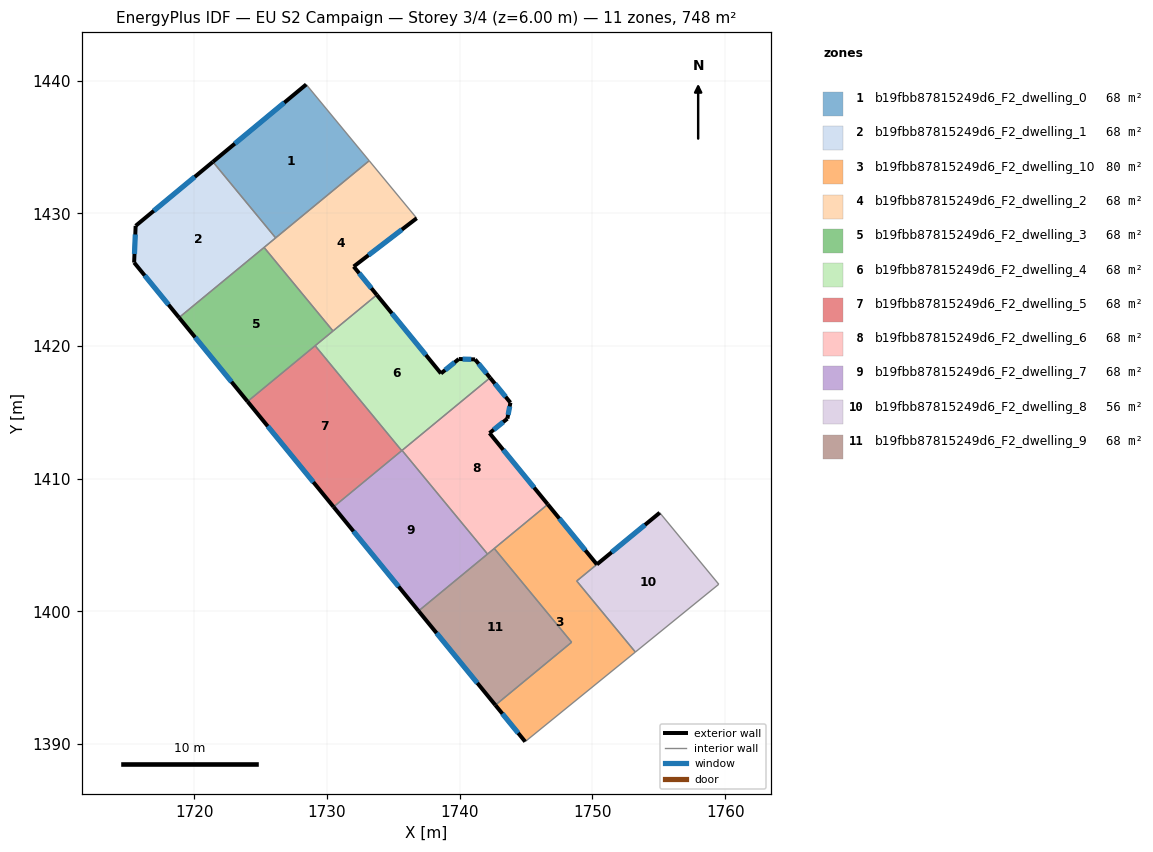
=== STOREY PLAN SPEC (per zone: floor XY polygon, exterior-wall plan segments, windows/doors) ===
zone 1: b19fbb87815249d6_F2_dwelling_0  (68.0 m²)
  floor: (1728.43, 1439.71) (1733.17, 1433.96) (1726.12, 1428.14) (1721.40, 1433.88)
  exterior wall: (1728.43, 1439.71) – (1721.40, 1433.88)  [9.1 m]
    window: (1726.78, 1438.34) – (1723.05, 1435.25)  [7.7 m²]
  interior walls: 3
zone 2: b19fbb87815249d6_F2_dwelling_1  (68.0 m²)
  floor: (1721.40, 1433.88) (1726.12, 1428.14) (1718.84, 1422.14) (1715.46, 1426.29) (1715.57, 1429.05)
  exterior wall: (1715.57, 1429.05) – (1715.46, 1426.29)  [2.8 m]
    window: (1715.55, 1428.40) – (1715.48, 1426.94)  [2.3 m²]
  exterior wall: (1721.40, 1433.88) – (1715.57, 1429.05)  [7.6 m]
    window: (1720.03, 1432.74) – (1716.94, 1430.19)  [6.4 m²]
  exterior wall: (1715.46, 1426.29) – (1718.84, 1422.14)  [5.4 m]
    window: (1716.25, 1425.31) – (1718.05, 1423.11)  [4.5 m²]
  interior walls: 3
zone 3: b19fbb87815249d6_F2_dwelling_10  (79.6 m²)
  floor: (1750.33, 1403.54) (1748.82, 1402.29) (1753.23, 1396.93) (1744.93, 1390.18) (1742.68, 1392.93) (1748.43, 1397.67) (1742.60, 1404.74) (1746.63, 1408.06)
  exterior wall: (1750.33, 1403.54) – (1746.63, 1408.06)  [5.8 m]
    window: (1749.47, 1404.60) – (1747.50, 1407.00)  [4.9 m²]
  exterior wall: (1742.68, 1392.93) – (1744.93, 1390.18)  [3.6 m]
    window: (1743.21, 1392.29) – (1744.40, 1390.83)  [3.0 m²]
  interior walls: 6
zone 4: b19fbb87815249d6_F2_dwelling_2  (68.0 m²)
  floor: (1733.17, 1433.96) (1736.75, 1429.63) (1732.01, 1425.99) (1733.75, 1423.85) (1730.45, 1421.13) (1725.25, 1427.43)
  exterior wall: (1732.01, 1425.99) – (1736.75, 1429.63)  [6.0 m]
    window: (1733.12, 1426.84) – (1735.64, 1428.77)  [5.0 m²]
  exterior wall: (1733.75, 1423.85) – (1732.01, 1425.99)  [2.8 m]
    window: (1733.34, 1424.35) – (1732.42, 1425.48)  [2.3 m²]
  interior walls: 5
zone 5: b19fbb87815249d6_F2_dwelling_3  (68.0 m²)
  floor: (1725.25, 1427.43) (1730.45, 1421.13) (1724.01, 1415.81) (1718.84, 1422.14)
  exterior wall: (1718.84, 1422.14) – (1724.01, 1415.81)  [8.2 m]
    window: (1720.06, 1420.65) – (1722.79, 1417.30)  [6.9 m²]
  interior walls: 4
zone 6: b19fbb87815249d6_F2_dwelling_4  (68.0 m²)
  floor: (1741.15, 1418.99) (1742.28, 1417.60) (1735.63, 1412.11) (1729.10, 1420.02) (1733.75, 1423.85) (1738.58, 1417.93) (1739.93, 1419.02)
  exterior wall: (1739.93, 1419.02) – (1738.58, 1417.93)  [1.7 m]
    window: (1739.61, 1418.76) – (1738.90, 1418.18)  [1.5 m²]
  exterior wall: (1741.15, 1418.99) – (1739.93, 1419.02)  [1.2 m]
    window: (1740.87, 1418.99) – (1740.22, 1419.01)  [1.0 m²]
  exterior wall: (1742.28, 1417.60) – (1741.15, 1418.99)  [1.8 m]
    window: (1742.02, 1417.93) – (1741.42, 1418.66)  [1.5 m²]
  exterior wall: (1738.58, 1417.93) – (1733.75, 1423.85)  [7.6 m]
    window: (1737.45, 1419.32) – (1734.88, 1422.46)  [6.5 m²]
  interior walls: 5
zone 7: b19fbb87815249d6_F2_dwelling_5  (68.0 m²)
  floor: (1729.10, 1420.02) (1735.63, 1412.11) (1730.49, 1407.87) (1724.01, 1415.81)
  exterior wall: (1724.01, 1415.81) – (1730.49, 1407.87)  [10.3 m]
    window: (1725.53, 1413.95) – (1728.97, 1409.74)  [8.7 m²]
  interior walls: 3
zone 8: b19fbb87815249d6_F2_dwelling_6  (68.0 m²)
  floor: (1743.82, 1415.73) (1743.59, 1414.52) (1742.24, 1413.43) (1746.63, 1408.06) (1742.09, 1404.32) (1735.65, 1412.13) (1742.28, 1417.60)
  exterior wall: (1743.59, 1414.52) – (1743.82, 1415.73)  [1.2 m]
    window: (1743.64, 1414.81) – (1743.76, 1415.45)  [1.0 m²]
  exterior wall: (1742.24, 1413.43) – (1743.59, 1414.52)  [1.7 m]
    window: (1742.56, 1413.69) – (1743.27, 1414.27)  [1.5 m²]
  exterior wall: (1746.63, 1408.06) – (1742.24, 1413.43)  [6.9 m]
    window: (1745.60, 1409.32) – (1743.28, 1412.17)  [5.9 m²]
  exterior wall: (1743.82, 1415.73) – (1742.28, 1417.60)  [2.4 m]
    window: (1743.46, 1416.17) – (1742.64, 1417.16)  [2.0 m²]
  interior walls: 4
zone 9: b19fbb87815249d6_F2_dwelling_7  (68.0 m²)
  floor: (1735.65, 1412.13) (1742.09, 1404.32) (1736.89, 1400.03) (1730.49, 1407.87)
  exterior wall: (1730.49, 1407.87) – (1736.89, 1400.03)  [10.1 m]
    window: (1731.99, 1406.03) – (1735.39, 1401.87)  [8.5 m²]
  interior walls: 4
zone 10: b19fbb87815249d6_F2_dwelling_8  (56.4 m²)
  floor: (1755.07, 1407.43) (1759.52, 1402.04) (1753.23, 1396.93) (1748.82, 1402.29)
  exterior wall: (1755.07, 1407.43) – (1750.33, 1403.54)  [6.1 m]
    window: (1753.96, 1406.52) – (1751.45, 1404.45)  [5.2 m²]
  interior walls: 4
zone 11: b19fbb87815249d6_F2_dwelling_9  (68.0 m²)
  floor: (1742.60, 1404.74) (1748.43, 1397.67) (1742.68, 1392.93) (1736.89, 1400.03)
  exterior wall: (1736.89, 1400.03) – (1742.68, 1392.93)  [9.2 m]
    window: (1738.25, 1398.36) – (1741.32, 1394.60)  [7.7 m²]
  interior walls: 4

=== DERIVED (storey summary) ===
Building: EU S2 Campaign
Storey: 3 of 4  (floor level z = 6.00 m)
Storey gross floor area: 748.1 m²
Zones on this storey: 11
  - b19fbb87815249d6_F2_dwelling_0: floor 68.0 m²; exterior wall 9.1 m (27.4 m²); 1 window(s) 7.7 m²; WWR 28.1%
  - b19fbb87815249d6_F2_dwelling_1: floor 68.0 m²; exterior wall 15.7 m (47.1 m²); 3 window(s) 13.2 m²; WWR 28.1%
  - b19fbb87815249d6_F2_dwelling_10: floor 79.6 m²; exterior wall 9.4 m (28.2 m²); 2 window(s) 7.9 m²; WWR 28.1%
  - b19fbb87815249d6_F2_dwelling_2: floor 68.0 m²; exterior wall 8.7 m (26.2 m²); 2 window(s) 7.4 m²; WWR 28.1%
  - b19fbb87815249d6_F2_dwelling_3: floor 68.0 m²; exterior wall 8.2 m (24.5 m²); 1 window(s) 6.9 m²; WWR 28.1%
  - b19fbb87815249d6_F2_dwelling_4: floor 68.0 m²; exterior wall 12.4 m (37.2 m²); 4 window(s) 10.5 m²; WWR 28.1%
  - b19fbb87815249d6_F2_dwelling_5: floor 68.0 m²; exterior wall 10.3 m (30.8 m²); 1 window(s) 8.7 m²; WWR 28.1%
  - b19fbb87815249d6_F2_dwelling_6: floor 68.0 m²; exterior wall 12.3 m (36.9 m²); 4 window(s) 10.4 m²; WWR 28.1%
  - b19fbb87815249d6_F2_dwelling_7: floor 68.0 m²; exterior wall 10.1 m (30.4 m²); 1 window(s) 8.5 m²; WWR 28.1%
  - b19fbb87815249d6_F2_dwelling_8: floor 56.4 m²; exterior wall 6.1 m (18.4 m²); 1 window(s) 5.2 m²; WWR 28.1%
  - b19fbb87815249d6_F2_dwelling_9: floor 68.0 m²; exterior wall 9.2 m (27.5 m²); 1 window(s) 7.7 m²; WWR 28.1%
Zone adjacency (shared interzone walls):
  - b19fbb87815249d6_F2_dwelling_0 ↔ b19fbb87815249d6_F2_dwelling_1
  - b19fbb87815249d6_F2_dwelling_0 ↔ b19fbb87815249d6_F2_dwelling_2
  - b19fbb87815249d6_F2_dwelling_1 ↔ b19fbb87815249d6_F2_dwelling_2
  - b19fbb87815249d6_F2_dwelling_1 ↔ b19fbb87815249d6_F2_dwelling_3
  - b19fbb87815249d6_F2_dwelling_10 ↔ b19fbb87815249d6_F2_dwelling_6
  - b19fbb87815249d6_F2_dwelling_10 ↔ b19fbb87815249d6_F2_dwelling_8
  - b19fbb87815249d6_F2_dwelling_10 ↔ b19fbb87815249d6_F2_dwelling_9
  - b19fbb87815249d6_F2_dwelling_2 ↔ b19fbb87815249d6_F2_dwelling_3
  - b19fbb87815249d6_F2_dwelling_2 ↔ b19fbb87815249d6_F2_dwelling_4
  - b19fbb87815249d6_F2_dwelling_3 ↔ b19fbb87815249d6_F2_dwelling_4
  - b19fbb87815249d6_F2_dwelling_3 ↔ b19fbb87815249d6_F2_dwelling_5
  - b19fbb87815249d6_F2_dwelling_4 ↔ b19fbb87815249d6_F2_dwelling_5
  - b19fbb87815249d6_F2_dwelling_4 ↔ b19fbb87815249d6_F2_dwelling_6
  - b19fbb87815249d6_F2_dwelling_4 ↔ b19fbb87815249d6_F2_dwelling_7
  - b19fbb87815249d6_F2_dwelling_5 ↔ b19fbb87815249d6_F2_dwelling_7
  - b19fbb87815249d6_F2_dwelling_6 ↔ b19fbb87815249d6_F2_dwelling_7
  - b19fbb87815249d6_F2_dwelling_6 ↔ b19fbb87815249d6_F2_dwelling_9
  - b19fbb87815249d6_F2_dwelling_7 ↔ b19fbb87815249d6_F2_dwelling_9